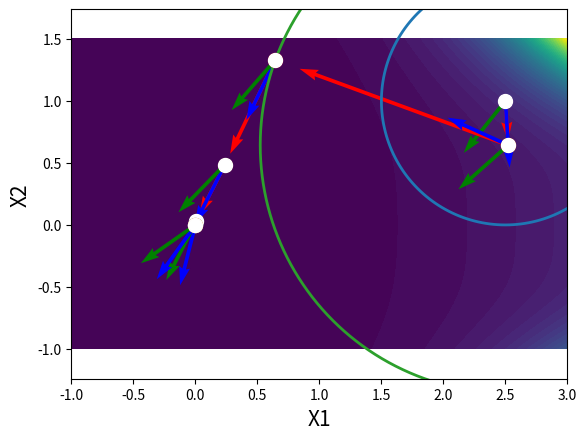

Reproduce this figure in Python.
import numpy as np
import matplotlib.pyplot as plt
from numpy.linalg import solve,norm
from scipy.linalg import solve as solve2
# from sympy.utilities.autowrap import ufuncify
# from sympy import symbols, exp,Lambda,diff,hessian
from scipy.optimize import fminbound
from matplotlib.pyplot import quiver

def disp_helper(name,number):
    
    # form string
    string = name + ' = {}'
    
    # display string
    print(string.format(number))
    
def plotcircle(r,x,y,ax):
    
    # parameter between 0 and 2*pi
    th = np.arange(0,2*np.pi,np.pi/100)
    
    # complex-valued circle equation
    f = r*np.exp(1j*th) + x+1j*y
    
    # plot
    ax.plot(f.real,f.imag,linewidth=2)
    
    return ax

def plot_helper(flag,data):
    
    if flag == 1:
        # extract 
        F_ = data[0]
        modelflag = data[1]
        n = data[2]
        limits = data[3]
        
        # create a grid of points
        N = 600
        x1 = np.linspace(limits[0],limits[1],N)
        x2 = np.linspace(limits[2],limits[3],N)
        
        X1,X2 = np.meshgrid(x1,x2)
        
        F__ = F_(X1,X2)
        
        # create contour plot
        fig,ax = plt.subplots(1)
        ax.contourf(X1,X2,F__,50)
        
        if ~modelflag:
            ax.axis('equal')
            
        # limits
        xlim = [np.min(X1),np.max(X1)]
        ylim = [np.min(X2),np.max(X2)]
        ax.set_xlim(xlim)
        ax.set_ylim(ylim)
        
        # font size
        ax.set_xlabel('X1',fontsize = 15)
        ax.set_ylabel('X2',fontsize = 15)
        
        
    elif flag == 2:
        
        # extract
        x0 = data[0]
        k = data[1]
        D0 = data[2]
        modelflag = data[3]
        f0 = data[4]
        g0 = data[5]
        h0 = data[6]
        ax = data[7]
        
        ax.plot(x0[0],x0[1],'.',color = 'w',markersize = 20)
        
        # plot current trust-region circle
        ax = plotcircle(D0,x0[0],x0[1],ax)
        
        # only if we are visualizing the quadratic model
        if modelflag:
            
            # create grid of points around current point
            D0_ = np.linspace(-D0,D0,600)
            D0_1,D0_2 = np.meshgrid(D0_,D0_)
            
            #values of the quadratic model
            Q0 = np.zeros((600*600,))
            D0_1 = np.reshape(D0_1,[600*600,],order = 'F')
            D0_2 = np.reshape(D0_2,[600*600,],order = 'F')
            
            for idx in range(600*600):
                P0 = np.array([D0_1[idx],D0_2[idx]])
                Q0[idx] = f0 + g0.dot(P0) + 0.5*P0.dot(h0.dot(P0))
                
            D0_1 = np.reshape(D0_1,[600,600],order = 'F')
            D0_2 = np.reshape(D0_2,[600,600],order = 'F')
            Q0 = np.reshape(Q0,[600,600],order = 'F')
            
            
            ax.plot_surface(x0[0] + D0_1, x0[1] + D0_2,Q0,alpha = 0.75)
           

            
    elif flag == 3:
         
        # extract
        modelflag = data[0]
        x0 = data[1]
        q0 = data[2]
        k = data[3]
        p0 = data[4]
        pN = data[5]
        g0 = data[6]
        ax = data[7]
        
        # step direction and length
        quiver(x0[0]-p0[0],x0[1]-p0[1],p0[0],p0[1],scale = 0.9,scale_units = 'inches',linewidth=1.5,color = 'r')
        
        # newton direction
        quiver(x0[0]-p0[0],x0[1]-p0[1],pN[0]/norm(pN),pN[1]/norm(pN),scale = 1.5,color = 'b',scale_units = 'inches',linewidth = 0.2)
        
        # negative gradient direction
        quiver(x0[0]-p0[0],x0[1]-p0[1],-g0[0]/norm(g0),-g0[1]/norm(g0),color = 'g',scale = 1.5,scale_units = 'inches',linewidth = 0.2)

        # plot new point
        ax.plot(x0[0],x0[1],'.',markersize = 20)
         
         
         
        
    return ax



# example number
test = 2

if test == 1:

    f = lambda x1,x2: x1**4 + 2*x1**3 + 24*x1**2 + x2**4 + 12*x2**2
    g = lambda x1,x2: np.array([4*x1**3 + 6*x1**2 + 48*x1,4*x2**3 + 24*x2])
    h = lambda x1,x2: np.array([[12*x1**2+12*x1+48,0],[0,12*x2**2 + 24]])
    
    x0 = np.array([2,1])
    limits = [-1,3,-1,1.5]
    
    # number of iterations
    n = 4
    
elif test == 2:
    
   f = lambda x1,x2: x1**4 + 2*x1**3 + 24*x1**2 + x2**4 + 12*x2**2 + x1**6*x2**4
   g = lambda x1,x2: np.array([4*x1**3 + 6*x1**2 + 48*x1 + 6*x1**5*x2**4,4*x2**3 + 24*x2 + 4*x1**6*x2**3])
   h = lambda x1,x2: np.array([[12*x1**2+12*x1+48+30*x1**4*x2**4,24*x1**5*x2**3],
                               [24*x1**5*x2**3,12*x1**6*x2**2 + 12*x2**2 + 24]])
   
   x0 = np.array([2.5,1])
   limits = [-1,3,-1,1.5]
   
   
   # number of iterations
   n = 7 # need to set n = 7 to converge to optimal
        

# do you want to visualize the trust region model?
modelflag = False # Setting true doesnt work for now

# initial trust region size 
D0 = 1

# algorithm parameters
eta = 0.75
mu = 0.25
eps = np.finfo(float).eps

data = [f,modelflag,n,limits]

# plot stuff
ax = plot_helper(1,data)

# display initial function value
f0 = f(x0[0],x0[1])
disp_helper('f(x)',f0)

# go through each iteration
for k in range(n):
    
    print('')
    
    # current function value, gradient hessian
    f0 = f(x0[0],x0[1])
    g0 = g(x0[0],x0[1])
    h0 = h(x0[0],x0[1])
    
    data = [x0,k,D0,modelflag,f0,g0,h0,ax]
    ax = plot_helper(2,data)
    
    # compute Newton direction (solving a set of linear equations)
    pN = -solve2(h0,g0)

    # check norm of newton direction
    if norm(pN) < D0:
        
        # assign step as the newton step
        p0 = pN
        print('Using Newton Step')
        
    else:
        
        # solve for l
        obj = lambda l: (norm(solve(h0 +l*np.eye(2),-g0))-D0)**2
        
        l = fminbound(obj,0,1e10,xtol = 1e-12)
        
        # compute trust-region step
        p0 = -solve(h0 + l*np.eye(2),g0)
        
    # compute, for this step, the trust-region model value
    q0 = f0 + g0.dot(p0) + 0.5*p0.dot(h0.dot(p0))
    
    # compute function value at x0 + p0 
    f1 = f(x0[0]+p0[0],x0[1]+p0[1])
    
    # compute ratio of actual to predicted reduction
    rho0 = (f0 - f1)/(f0 - q0)
    
    # display function value and prediction ratio
    disp_helper('f(x)',f1)
    disp_helper('rho',rho0)
    
    # determine if the step was successfull or not
    if norm(f0-q0) < eps:
        print("f and q the same")
        x0 = x0 + p0
        print('Stopping')
        break
    elif rho0 <= mu:
        D0 = 0.5*D0 # decrease
        print("Trust region size decreased")
        print("Step unsucessful")
    elif rho0 >= eta:
        D0 = 2*D0 # increase
        print('Trust region size increased')
        x0 = x0+p0
        print('Step successful')
    else:
        print('Trust region size the same')
        x0 = x0+p0
        print('step successful')
        
    # plot stuff
    ax = plot_helper(3,[modelflag,x0,q0,k,p0,pN,g0,ax])


plt.show()
    
